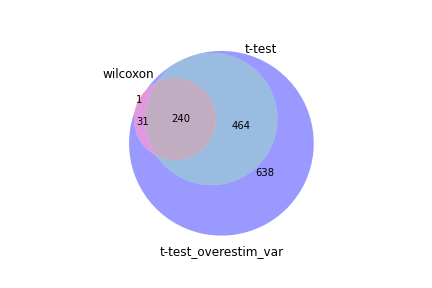

The table this chart was drawn from, first rows:
wilcoxon, t-test, t-test_overestim_var
Ccl5, Cx3cr1, Ccl5
Zeb2, Klrg1, Zeb2
Gzmb, Zeb2, Gzmb
Rap1b, Gzma, Cx3cr1
Cx3cr1, S1pr5, Klrg1
Klrg1, Gzmb, Rap1b
Il18rap, Ccr2, Il18rap
Nkg7, Ccl5, Gzma
Ctsd, Prf1, Nkg7
Ahnak, Il18rap, Ahnak
Jak1, Ccl4, Ccl4
Ccl4, Rap1b, Ctsd
Emp3, Fasl, Prf1
Gzma, Klre1, Jak1
Hcst, Ctsd, Ccr2
H2-Q7, Wdr95, S1pr5
Lgals1, Ahnak, Emp3
Klrd1, Itgam, Hcst
Ier2, Jak1, H2-Q7
Gabarapl2, Klrb1c, Klrd1
Klf2, Ifitm10, Ier2
Prf1, Klrc1, Lgals1
Spn, Nkg7, Klrc1
Atp5h, Emp3, H2-D1
Klrc1, Esm1, Tpt1
H2-D1, Sytl2, Klf2
Apbb1ip, Ccdc88c, Spn
Id2, Ier2, Id2
Laptm5, Spn, Gabarapl2
Tpt1, Klrd1, S100a10
Ccr2, Anxa1, Ccdc88c
Ccdc88c, Dusp5, Fasl
S100a10, Id2, Atp5h
Itgb2, Gabarapl2, Dusp5
Cd8b1, Snx10, Apbb1ip
Itgal, Dock5, Laptm5
Cyba, H2-Q7, Cd8b1
Zyx, Dapk2, Zyx
S1pr5, Klf3, Itgb2
Krtcap2, Hcst, Klf3
Rac2, Apbb1ip, Fau
Fau, Klf2, Wdr95
Zfp36l2, Zmiz1, Ly6c2
Dusp2, Itgb2, Itgal
Ptprc, Atp5h, Ifitm10
Dusp5, Nhsl2, Cyba
Fxyd5, Zyx, Dusp2
Itm2b, As3mt, Ptprc
Lck, Borcs7, Rac2
Selplg, Rap1gap2, Zmiz1
Atp2b1, Itgal, Zfp36l2
Ly6c2, Med12l, Snx10
Sp100, Acss2, Arl4c
Klf3, Lgals1, Fxyd5
Arl4c, Pik3r1, Krtcap2
S1pr4, H2-D1, Pik3r1
Btg2, S100a10, Borcs7
Ptpn18, Laptm5, Dapk2
Junb, Tpt1, Btg1
Bhlhe40, Cxcr6, Klre1
... 1,313 more rows
